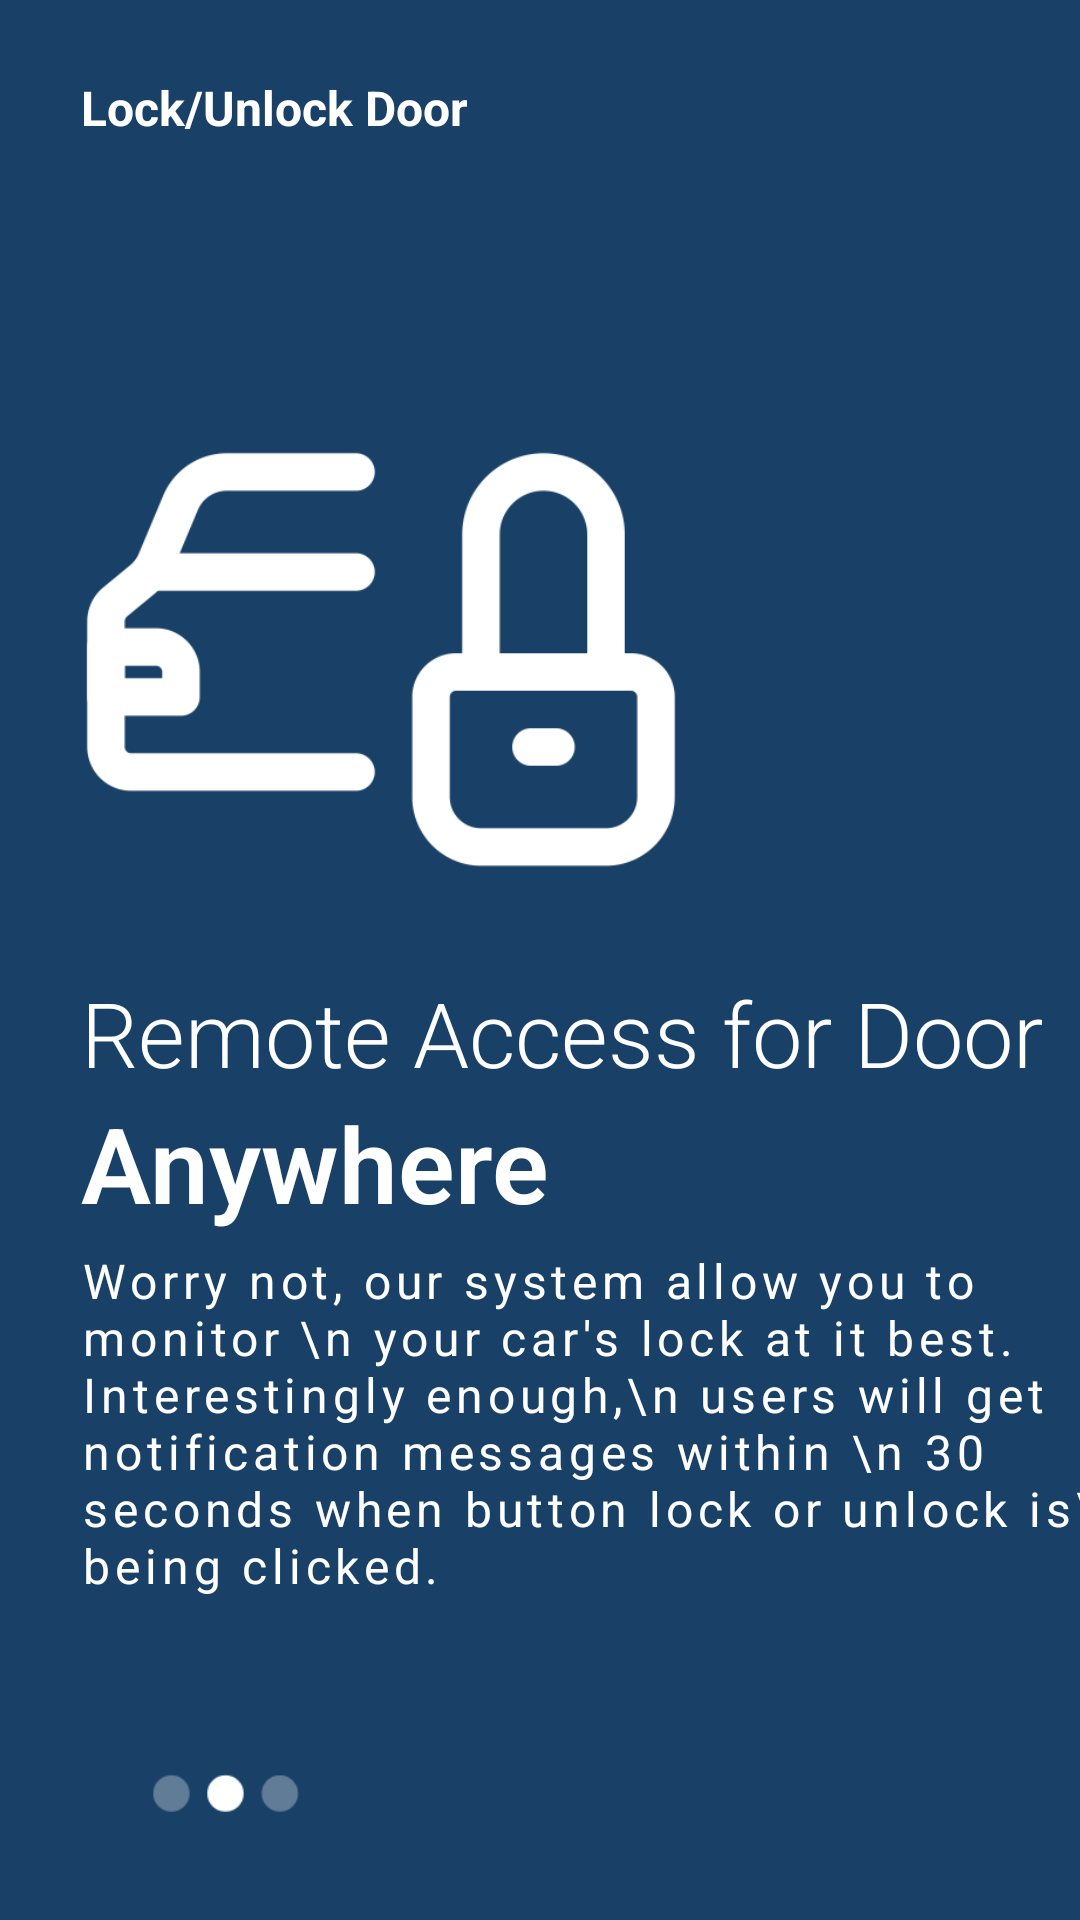

Here is an Android app screen rendered from its layout file. Give the layout XML and the strings, colors and styles it references.
<!-- AndroidManifest.xml: application theme Theme.MyApplication -->
<!-- res/layout/fragment_onboarding2.xml -->
<?xml version="1.0" encoding="utf-8"?>
<androidx.constraintlayout.widget.ConstraintLayout xmlns:android="http://schemas.android.com/apk/res/android"
    android:layout_width="match_parent"
    android:layout_height="match_parent"
    xmlns:app="http://schemas.android.com/apk/res-auto"
    android:background="#194168">

    <ImageView
        android:id="@+id/imageView"
        android:layout_width="200dp"
        android:layout_height="200dp"
        android:layout_marginTop="124dp"
        android:src="@drawable/carlocknew"
        app:layout_constraintEnd_toEndOf="parent"
        app:layout_constraintHorizontal_bias="0.168"
        app:layout_constraintStart_toStartOf="parent"
        app:layout_constraintTop_toTopOf="parent" />

    <TextView
        android:id="@+id/textView"
        android:layout_width="wrap_content"
        android:layout_height="wrap_content"
        android:text="Lock/Unlock Door"
        android:textColor="@color/white"
        android:textSize="16sp"
        android:textStyle="bold"
        app:layout_constraintVertical_bias="0"
        app:layout_constraintHorizontal_bias="0"
        android:layout_marginTop="25dp"
        app:layout_constraintBottom_toTopOf="@+id/imageView"
        app:layout_constraintEnd_toEndOf="@+id/imageView"
        app:layout_constraintStart_toStartOf="@+id/imageView"
        app:layout_constraintTop_toTopOf="parent"/>



    <TextView
        android:id="@+id/textView2"
        android:layout_width="wrap_content"
        android:layout_height="wrap_content"
        android:fontFamily="sans-serif-light"
        android:textColor="@color/white"
        android:text="Remote Access for Door"
        android:textSize="30sp"
        app:layout_constraintBottom_toBottomOf="parent"
        app:layout_constraintEnd_toEndOf="parent"
        app:layout_constraintHorizontal_bias="0.0"
        app:layout_constraintStart_toStartOf="@id/imageView"
        app:layout_constraintTop_toBottomOf="@+id/imageView"
        app:layout_constraintVertical_bias="0.0" />

    <TextView
        android:id="@+id/textView3"
        android:layout_width="wrap_content"
        android:layout_height="wrap_content"
        android:text="Anywhere"
        android:fontFamily="sans-serif-light"
        android:textColor="@color/white"
        android:textStyle="bold"
        android:textSize="35sp"
        app:layout_constraintVertical_bias="0"
        app:layout_constraintHorizontal_bias="0"
        app:layout_constraintBottom_toBottomOf="parent"
        app:layout_constraintEnd_toEndOf="parent"
        app:layout_constraintStart_toStartOf="@id/textView2"
        app:layout_constraintTop_toBottomOf="@id/textView2"/>

    <TextView
        android:id="@+id/textView4"
        android:layout_width="wrap_content"
        android:layout_height="wrap_content"
        android:layout_marginTop="5dp"
        android:letterSpacing="0.1"
        android:text="Worry not, our system allow you to monitor \n your car's lock at it best. Interestingly enough,\n users will get notification messages within \n 30 seconds when button lock or unlock is\n being clicked."
        android:textSize="16sp"
        android:textColor="@color/white"
        app:layout_constraintBottom_toBottomOf="parent"
        app:layout_constraintEnd_toEndOf="parent"
        app:layout_constraintHeight_percent=".1"
        app:layout_constraintHorizontal_bias="0"
        app:layout_constraintStart_toStartOf="@id/textView3"
        app:layout_constraintTop_toBottomOf="@+id/textView3"
        app:layout_constraintVertical_bias="0"
        app:layout_constraintWidth_percent=".5" />

    <ImageView
        android:layout_width="80dp"
        android:layout_height="40dp"
        android:src="@drawable/fragment2"
        app:layout_constraintBottom_toBottomOf="parent"
        app:layout_constraintEnd_toEndOf="parent"
        app:layout_constraintHorizontal_bias="0.0"
        app:layout_constraintStart_toStartOf="@+id/textView3"
        app:layout_constraintTop_toBottomOf="@+id/textView4"
        app:layout_constraintVertical_bias="0.678"
        android:layout_marginLeft="5dp"/>

</androidx.constraintlayout.widget.ConstraintLayout>
<!-- resources referenced by this layout -->
<resources>
  <color name="white">#FFFFFFFF</color>
  <!-- drawable carlocknew: png bitmap (drawable-v24, 10404 bytes) -->
  <!-- drawable fragment2: png bitmap (drawable-v24, 1892 bytes) -->
  <style name="Theme.MyApplication" parent="Theme.AppCompat.Light.NoActionBar">
          
          <item name="colorPrimary">@color/purple_500</item>
          <item name="colorPrimaryVariant">@color/purple_700</item>
          <item name="colorOnPrimary">@color/white</item>
          
          <item name="colorSecondary">@color/teal_200</item>
          <item name="colorSecondaryVariant">@color/teal_700</item>
          <item name="colorOnSecondary">@color/black</item>
          
          <item name="android:statusBarColor" tools:targetApi="l">?attr/colorPrimaryVariant</item>
          
  
  
      </style>
  <color name="purple_500">#FF6200EE</color>
  <color name="purple_700">#FF3700B3</color>
  <color name="teal_200">#FF03DAC5</color>
  <color name="teal_700">#FF018786</color>
  <color name="black">#FF000000</color>
</resources>
